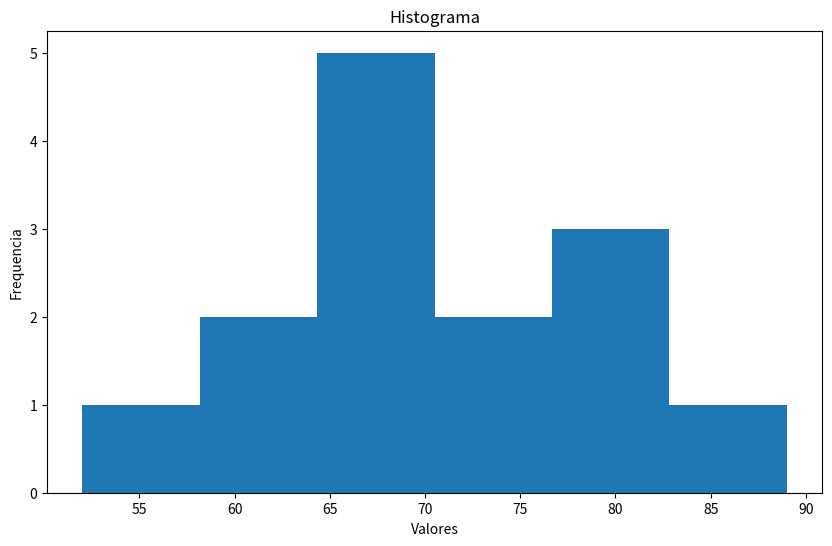
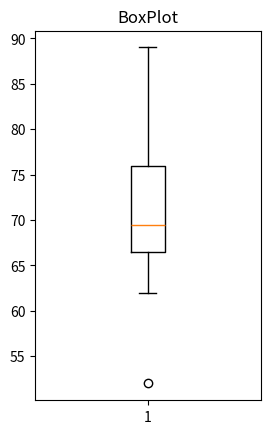

Write the Python code that produced these figures, in order.
import pandas as pd
import matplotlib.pyplot as plt

x = [62, 80, 79, 72, 68, 66, 69, 68, 64, 77, 73, 70, 52, 89]

dados = pd.Series(x)

media = dados.mean()
mediana = dados.median()
moda = dados.mode()[0]

maximo = dados.max()
minimo = dados.min()
amplitude = maximo - minimo

variancia = dados.var()
desvio_padrao = dados.std()

q1 = dados.quantile(0.25)
q2 = dados.quantile(0.50)
q3 = dados.quantile(0.75)

amplitude_interquartil = q3 - q1

limite_inferior = q1 - 1.5 * amplitude_interquartil
limite_superior = q3 + 1.5 * amplitude_interquartil
outliers = dados[(dados < limite_inferior) | (dados > limite_superior)]


print(f"média: {media}, mediana: {mediana}, moda: {moda}, maximo: {maximo}, minimo: {minimo}, amplitude: {amplitude}")
print(f"variancia: {variancia}, desvio padrao: {desvio_padrao}")
print(f"Quartil 1: {q1}, Q2: {q2}, Q3: {q3}, amplitude interquartil: {amplitude_interquartil} outliers: {list(outliers)}")


plt.figure(figsize =(10,6))
plt.hist(dados, bins = 6)
plt.title("Histograma")
plt.xlabel("Valores")
plt.ylabel("Frequencia")

plt.show()

plt.subplot(1,2,2)
plt.boxplot(dados, vert=True)
plt.title("BoxPlot")

plt.tight_layout
